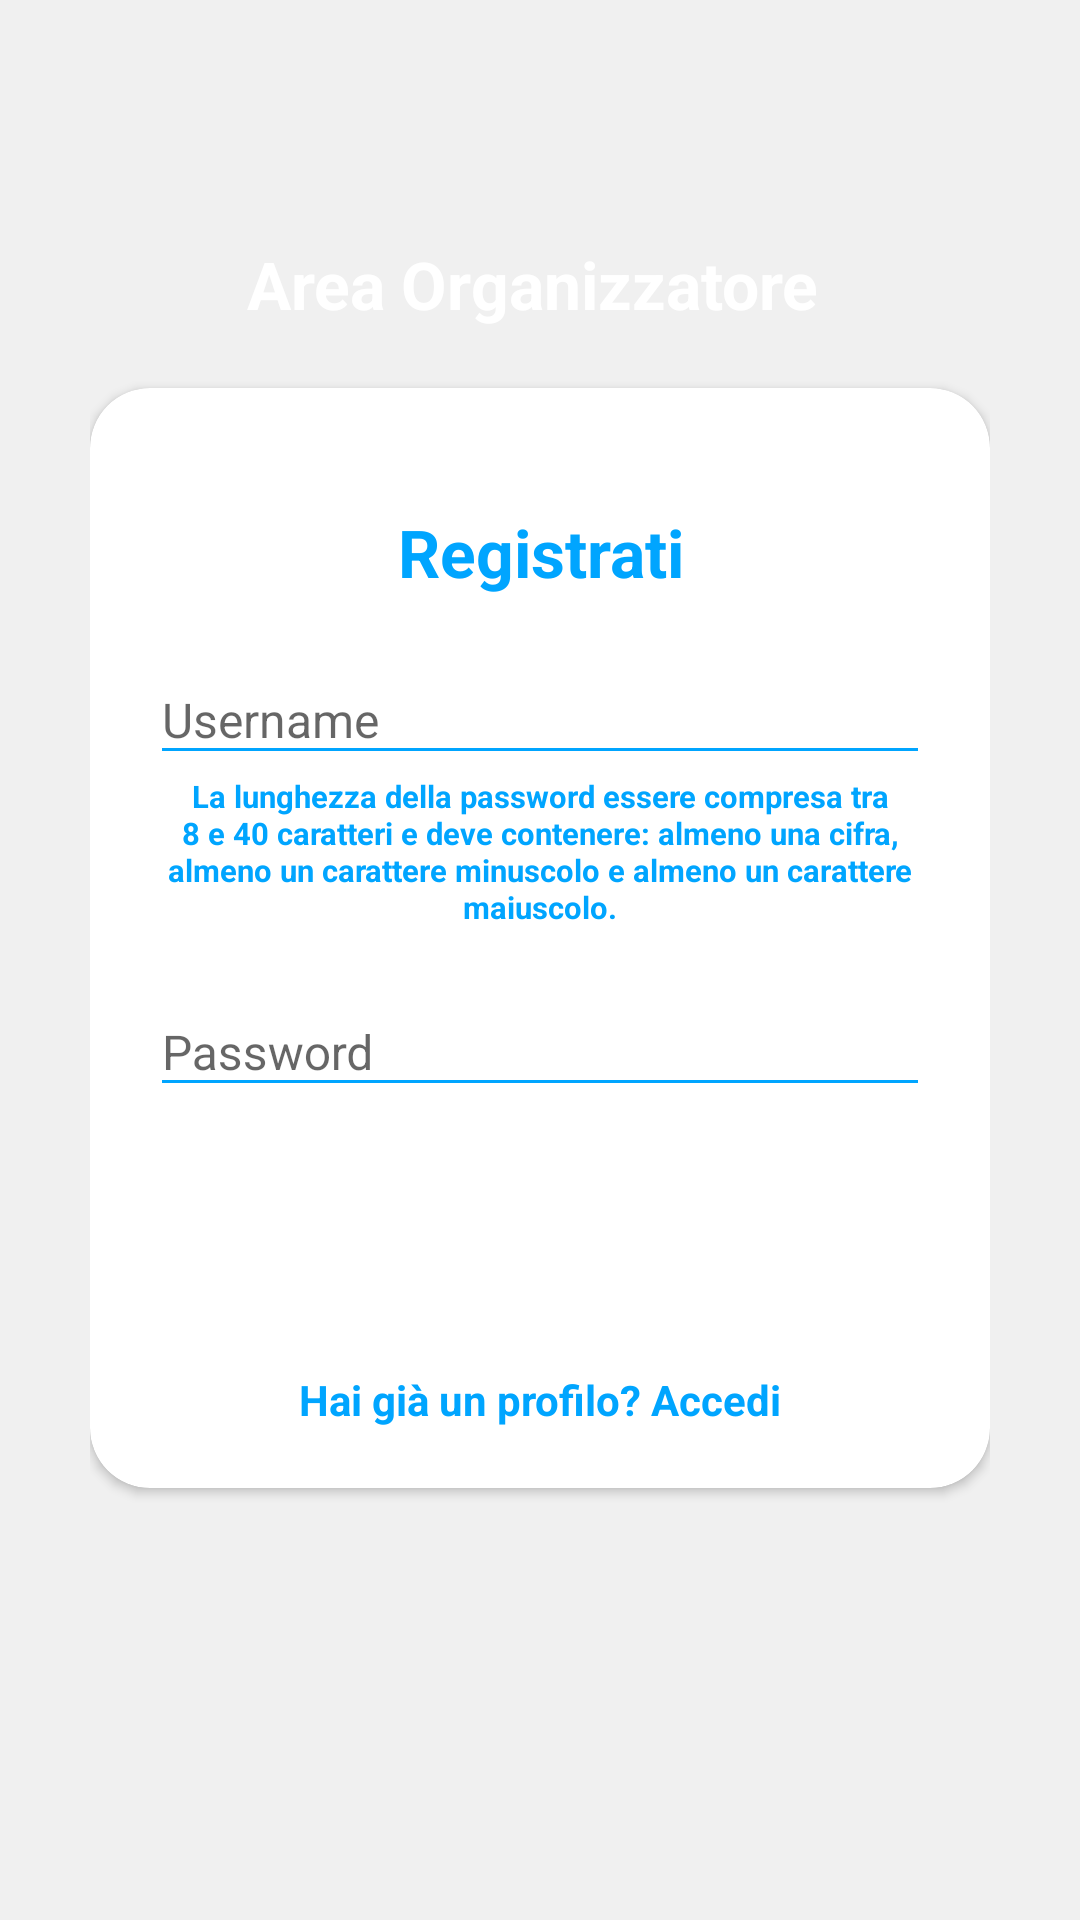

Reconstruct the res/layout file that produces this screen, plus the resources it refers to.
<!-- AndroidManifest.xml: application theme AppTheme -->
<!-- res/layout/activity_registrazione_organizzatore.xml -->
<?xml version="1.0" encoding="utf-8"?>
<RelativeLayout xmlns:android="http://schemas.android.com/apk/res/android"
    xmlns:app="http://schemas.android.com/apk/res-auto"
    xmlns:tools="http://schemas.android.com/tools"
    android:orientation="vertical"
    style="@style/Parent">
    <ScrollView
        style="@style/parent">

        <RelativeLayout
            style="@style/parent">


            <LinearLayout
                android:layout_width="match_parent"
                android:layout_height="match_parent"
                android:layout_alignParentTop="true"
                android:weightSum="12">

                <LinearLayout
                    style="@style/parent"
                    android:background="@drawable/shape_background"
                    android:orientation="vertical"
                    android:layout_weight="3">

                    <ImageView
                        style="@style/parent"
                        android:background="@drawable/image_background"
                        android:contentDescription="login background" />

                </LinearLayout>

            </LinearLayout>

            <LinearLayout
                android:layout_width="match_parent"
                android:layout_height="match_parent"
                android:layout_alignParentTop="true"
                android:orientation="vertical"
                android:layout_marginTop="40dp"
                android:layout_marginRight="30dp"
                android:layout_marginLeft="30dp">


                <TextView
                    style="@style/headerText"
                    android:layout_gravity="center"
                    android:layout_marginTop="40dp"
                    android:text="Area Organizzatore " />
                <include
                    layout="@layout/layout_register"/>

            </LinearLayout>
        </RelativeLayout>

    </ScrollView>

</RelativeLayout>
<!-- res/layout/layout_register.xml (included above) -->
<?xml version="1.0" encoding="utf-8"?>
<android.support.v7.widget.CardView
    xmlns:android="http://schemas.android.com/apk/res/android"
    xmlns:app="http://schemas.android.com/apk/res-auto"
    style="@style/Card"
    app:cardCornerRadius="@dimen/CardRadius"
    android:elevation="5dp"
    android:layout_gravity="center"
    android:layout_marginTop="@dimen/ViewsMargin"
    android:layout_marginBottom="@dimen/ViewsMargin"
    android:background="@color/whiteCardColor">

    <LinearLayout
        style="@style/linearParent"
        android:layout_gravity="center"
        android:padding="@dimen/ViewsMargin">

        <TextView
            style="@style/headerTextPrimary"
            android:text="Registrati"
            android:layout_marginTop="@dimen/ViewsMargin"/>

        <android.support.design.widget.TextInputLayout
            style="@style/parent"
            android:layout_marginTop="@dimen/signup_text_margin_top">

            <EditText
                android:id="@+id/username"
                style="@style/text"
                android:hint="Username"
                android:inputType="text"
                android:maxLines="1" />
        </android.support.design.widget.TextInputLayout>

        <TextView
            android:id="@+id/testo"
            style="@style/headerTextPrimary"
            android:text="La lunghezza della password essere compresa tra 8 e 40 caratteri e deve contenere: almeno una cifra, almeno un carattere minuscolo e almeno un carattere maiuscolo."
            android:textColor="@color/primaryTextColor"
            android:textSize="5pt" />

        <android.support.design.widget.TextInputLayout
            style="@style/parent"
            android:layout_marginTop="@dimen/signup_text_margin_top">

            <EditText
                android:id="@+id/password"
                style="@style/text"
                android:hint="Password"
                android:inputType="textPassword"
                android:maxLines="1" />
        </android.support.design.widget.TextInputLayout>

        <android.support.design.widget.TextInputLayout
            style="@style/parent"
            android:layout_marginTop="@dimen/signup_text_margin_top"></android.support.design.widget.TextInputLayout>

        <android.support.design.widget.TextInputLayout
            style="@style/parent"
            android:layout_marginTop="@dimen/signup_text_margin_top"></android.support.design.widget.TextInputLayout>

        <Button
            android:id="@+id/button2"
            style="@style/button"
            android:layout_gravity="center"
            android:text="Registrati" />

        <TextView
            android:id="@+id/login"
            style="@style/parent"
            android:layout_marginTop="@dimen/ViewsMargin"
            android:text="Hai già un profilo? Accedi"
            android:textAlignment="center"
            android:textColor="@color/primaryTextColor"
            android:onClick="onClick"
            android:textStyle="bold" />

    </LinearLayout>
</android.support.v7.widget.CardView>
<!-- resources referenced by this layout -->
<resources>
  <color name="primaryTextColor">#00a5ff</color>
  <color name="whiteCardColor">#fff</color>
  <dimen name="CardRadius">20dp</dimen>
  <dimen name="ViewsMargin">20dp</dimen>
  <dimen name="signup_text_margin_top">10dp</dimen>
  <style name="Card" parent="parent" />
  <style name="Parent" parent="parent">
          <item name="android:layout_height">match_parent</item>
          <item name="android:background">@color/BkColor</item>
          <item name="android:focusableInTouchMode">true</item>
      </style>
  <style name="button" parent="viewParent">
          <item name="android:background">@drawable/button</item>
          <item name="android:textColor">@color/whiteTextColor</item>
          <item name="android:textStyle">bold</item>
      </style>
  <style name="headerText" parent="parent">
          <item name="android:textSize">@dimen/headerTextSize</item>
          <item name="android:textAlignment">center</item>
          <item name="android:textColor">@color/whiteTextColor</item>
          <item name="android:textStyle">bold</item>
      </style>
  <style name="headerTextPrimary" parent="headerText">
          <item name="android:textColor">@color/primaryTextColor</item>
      </style>
  <style name="linearParent" parent="parent">
          <item name="android:orientation">vertical</item>
      </style>
  <style name="parent">
          <item name="android:layout_width">match_parent</item>
          <item name="android:layout_height">wrap_content</item>
      </style>
  <style name="text" parent="parent">
          <item name="android:textSize">@dimen/TextSize</item>
          <item name="android:backgroundTint">@color/primaryTextColor</item>
      </style>
  <style name="AppTheme" parent="Theme.AppCompat.Light.DarkActionBar">
          
          <item name="colorPrimary">@color/colorPrimary</item>
          <item name="colorPrimaryDark">@color/colorPrimaryDark</item>
          <item name="colorAccent">@color/colorAccent</item>
      </style>
  <color name="BkColor">#f0f0f0</color>
  <style name="viewParent">
          <item name="android:layout_width">wrap_content</item>
          <item name="android:layout_height">wrap_content</item>
      </style>
  <color name="whiteTextColor">#fff</color>
  <dimen name="headerTextSize">22sp</dimen>
  <dimen name="TextSize">16sp</dimen>
  <color name="colorPrimary">#6200EE</color>
  <color name="colorPrimaryDark">#3700B3</color>
  <color name="colorAccent">#03DAC5</color>
</resources>
